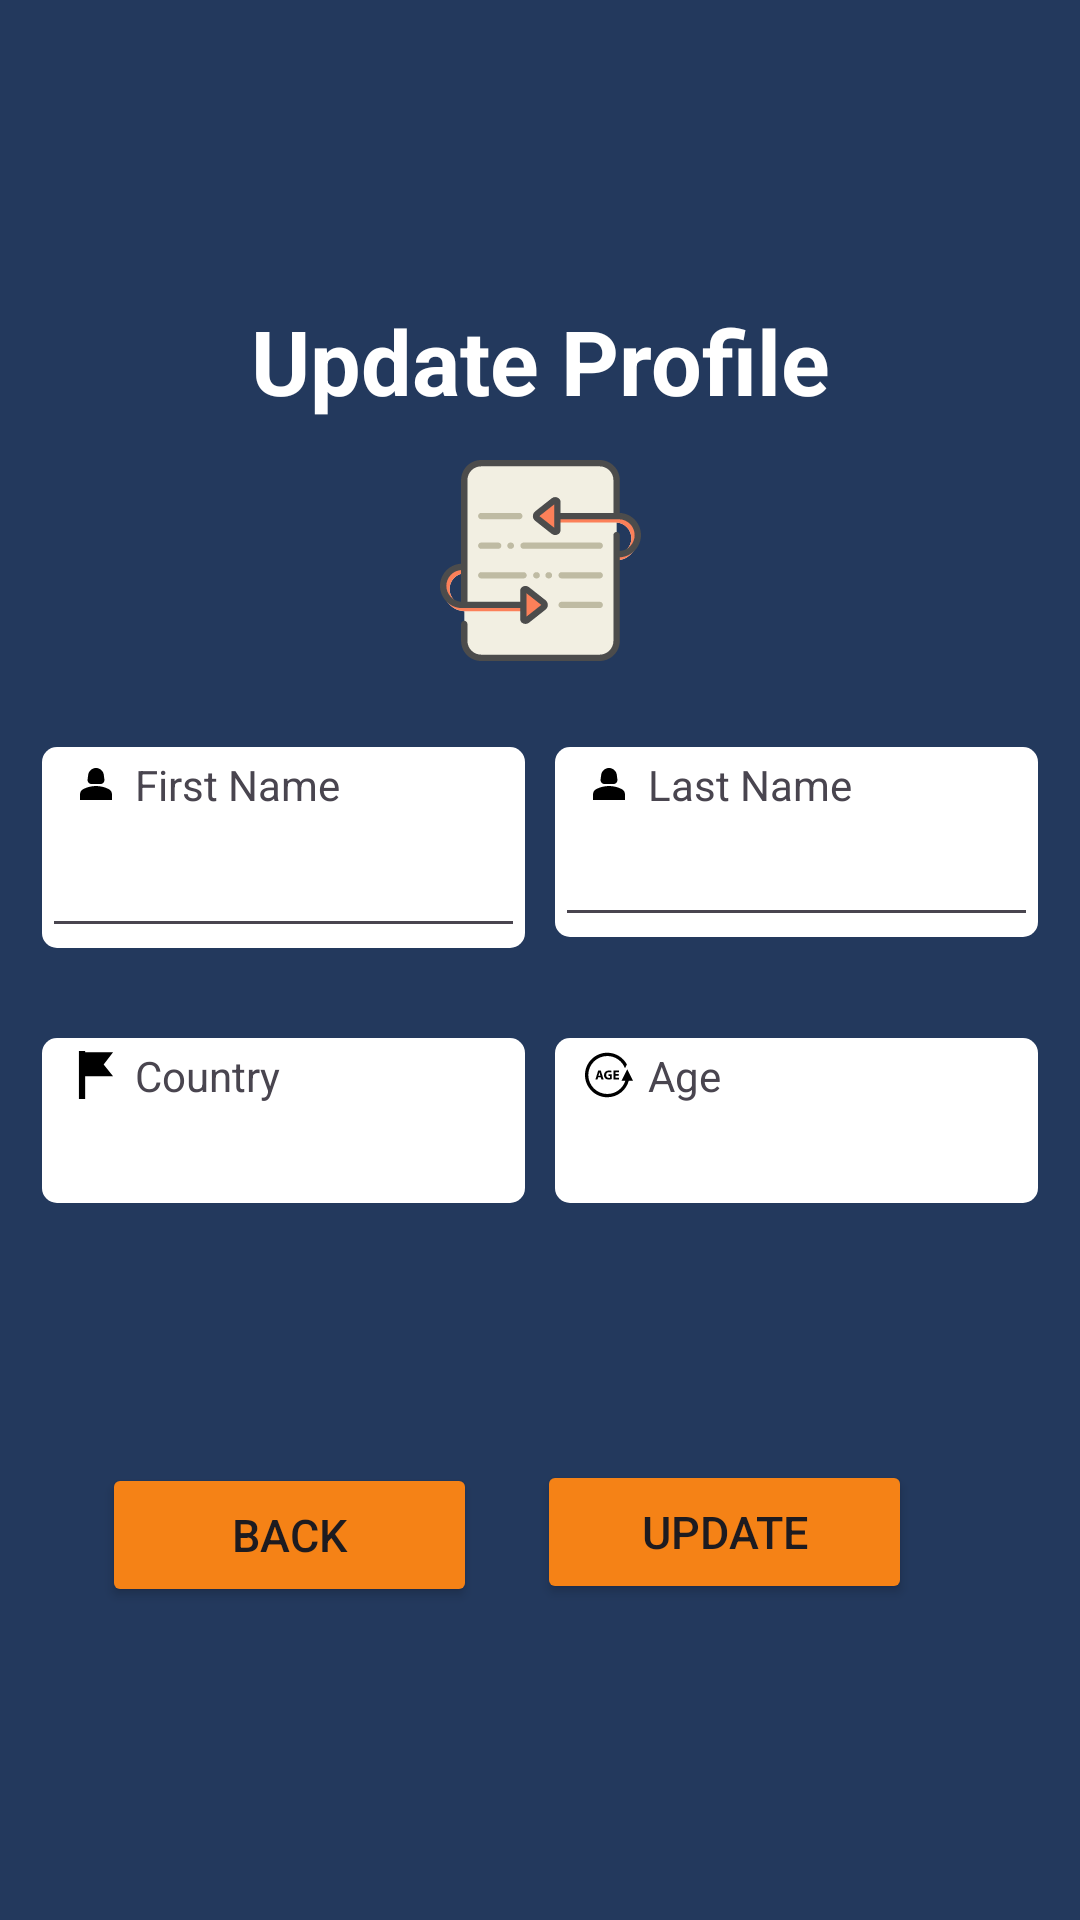

This screen was rendered from an Android layout file. Write that file and the resources it references.
<!-- AndroidManifest.xml: application theme Theme.CompQuizizz -->
<!-- res/layout/activity_update.xml -->
<?xml version="1.0" encoding="utf-8"?>
<androidx.constraintlayout.widget.ConstraintLayout xmlns:android="http://schemas.android.com/apk/res/android"
    xmlns:app="http://schemas.android.com/apk/res-auto"
    xmlns:tools="http://schemas.android.com/tools"
    android:layout_width="match_parent"
    android:layout_height="match_parent"
    tools:context=".UpdateActivity"
    android:background="@color/navy"
    android:fillViewport="true">


    <TextView
        android:id="@+id/update_title"
        android:layout_width="match_parent"
        android:layout_height="wrap_content"
        android:layout_marginTop="100dp"
        android:text="@string/update_profile"
        android:textAlignment="center"
        android:textColor="@color/white"
        android:textSize="30sp"
        android:textStyle="bold"
        app:layout_constraintEnd_toEndOf="parent"
        app:layout_constraintHorizontal_bias="0.0"
        app:layout_constraintStart_toStartOf="parent"
        app:layout_constraintTop_toTopOf="parent" />

    <LinearLayout
        android:id="@+id/linearLayout3"
        android:layout_width="match_parent"
        android:layout_height="wrap_content"
        android:layout_marginTop="32dp"
        android:orientation="vertical"
        android:padding="14dp"
        app:layout_constraintBottom_toBottomOf="parent"
        app:layout_constraintEnd_toEndOf="parent"
        app:layout_constraintHorizontal_bias="0.0"
        app:layout_constraintStart_toStartOf="parent"
        app:layout_constraintTop_toBottomOf="@+id/update_title"
        app:layout_constraintVertical_bias="0.218">

        <LinearLayout
            android:layout_width="match_parent"
            android:layout_height="match_parent"
            android:layout_marginBottom="10dp"
            android:orientation="horizontal">

            <LinearLayout
                android:layout_width="match_parent"
                android:layout_height="wrap_content"
                android:layout_marginEnd="5dp"
                android:layout_weight="1"
                android:background="@drawable/rounded_corner_white"
                android:orientation="vertical">

                <TextView
                    android:drawableLeft="@drawable/person_16dp"
                    android:drawablePadding="5dp"
                    android:id="@+id/fnameupdate"
                    android:layout_width="match_parent"
                    android:layout_height="wrap_content"
                    android:paddingLeft="10dp"
                    android:paddingTop="3dp"
                    android:text="@string/first_nameupdate" />

                <EditText
                    android:id="@+id/editFname"
                    android:layout_width="match_parent"
                    android:layout_height="45dp"
                    android:ems="10"
                    android:inputType="text"
                    android:paddingLeft="10dp"

                   />

            </LinearLayout>

            <LinearLayout
                android:layout_width="match_parent"
                android:layout_height="wrap_content"
                android:layout_marginStart="5dp"
                android:layout_weight="1"
                android:background="@drawable/rounded_corner_white"
                android:orientation="vertical">

                <TextView
                    android:drawableLeft="@drawable/person_16dp"
                    android:id="@+id/lnamUpdate"
                    android:layout_width="match_parent"
                    android:layout_height="wrap_content"
                    android:paddingLeft="10dp"
                    android:paddingTop="3dp"
                    android:drawablePadding="5dp"
                    android:text="@string/last_nameupdate" />

                <EditText
                    android:id="@+id/editLname"
                    android:layout_width="match_parent"
                    android:layout_height="wrap_content"
                    android:ems="10"
                    android:inputType="text"
                    android:paddingLeft="10dp"/>

            </LinearLayout>

        </LinearLayout>

        <LinearLayout
            android:layout_width="match_parent"
            android:layout_height="55dp"

            android:layout_marginTop="20dp"

            android:orientation="horizontal">

            <LinearLayout
                android:layout_width="match_parent"
                android:layout_height="match_parent"
                android:layout_marginEnd="5dp"

                android:layout_weight="1"
                android:background="@drawable/rounded_corner_white"
                android:orientation="vertical">

                <TextView
                    android:id="@+id/textView2"
                    android:layout_width="match_parent"
                    android:layout_height="wrap_content"
                    android:paddingLeft="10dp"
                    android:paddingTop="3dp"
                    android:text="@string/countryupdate"
                    android:drawableLeft="@drawable/country_flag_svgrepo_com"
                    android:drawablePadding="5dp"
                    />

                <Spinner
                    android:id="@+id/spinnereditcountry"
                    android:layout_width="match_parent"
                    android:layout_height="wrap_content"
                    android:background="@color/white" />

            </LinearLayout>

            <LinearLayout
                android:layout_width="match_parent"
                android:layout_height="match_parent"
                android:layout_marginStart="5dp"
                android:layout_weight="1"
                android:background="@drawable/rounded_corner_white"
                android:orientation="vertical">

                <TextView
                    android:id="@+id/textView3"
                    android:layout_width="match_parent"
                    android:layout_height="wrap_content"
                    android:paddingLeft="10dp"
                    android:paddingTop="3dp"
                    android:text="@string/ageupdate"
                    android:drawableLeft="@drawable/age_icon"
                    android:drawablePadding="5dp"/>

                <Spinner
                    android:id="@+id/spinnereditage"
                    android:layout_width="match_parent"
                    android:layout_height="wrap_content"
                    android:dropDownHeight = "150dp"
                    android:background="@color/white"

                    />

            </LinearLayout>

        </LinearLayout>

    </LinearLayout>

    <Button
        android:id="@+id/buttonUpdate"
        android:layout_width="125dp"
        android:layout_height="wrap_content"
        android:layout_marginTop="64dp"
        android:layout_marginEnd="56dp"
        android:gravity="center"
        android:text="@string/update_text"
        android:textSize="15sp"
        android:backgroundTint="@color/orange"
        app:layout_constraintBottom_toBottomOf="parent"
        app:layout_constraintEnd_toEndOf="parent"
        app:layout_constraintTop_toBottomOf="@+id/linearLayout3"
        app:layout_constraintVertical_bias="0.069" />

    <Button
        android:id="@+id/buttonback"
        android:layout_width="125dp"
        android:layout_height="wrap_content"
        android:layout_marginTop="64dp"
        android:gravity="center"
        android:text="@string/back_button"
        android:textSize="15sp"
        android:backgroundTint="@color/orange"
        app:layout_constraintBottom_toBottomOf="parent"
        app:layout_constraintEnd_toStartOf="@+id/buttonUpdate"
        app:layout_constraintHorizontal_bias="0.628"
        app:layout_constraintStart_toStartOf="parent"
        app:layout_constraintTop_toBottomOf="@+id/linearLayout3"
        app:layout_constraintVertical_bias="0.076" />

    <ImageView
        android:id="@+id/imageView6"
        android:layout_width="67dp"
        android:layout_height="208dp"
        app:layout_constraintBottom_toBottomOf="parent"
        app:layout_constraintEnd_toEndOf="parent"
        app:layout_constraintStart_toStartOf="parent"
        app:layout_constraintTop_toTopOf="parent"
        app:layout_constraintVertical_bias="0.191"
        app:srcCompat="@drawable/update_svgrepo_com" />


</androidx.constraintlayout.widget.ConstraintLayout>
<!-- resources referenced by this layout -->
<resources>
  <color name="navy">#23395d</color>
  <color name="orange">#F58216</color>
  <color name="white">#FFFFFFFF</color>
  <!-- drawable age_icon (drawable) -->
  <vector android:height="16dp" android:viewportHeight="162.98"
      android:viewportWidth="162.98" android:width="16dp" xmlns:android="http://schemas.android.com/apk/res/android">
      <path android:fillColor="#000000" android:pathData="M162.98,101.1l-19.61,-39.22l-19.61,39.22h13.21c-8.31,25.96 -32.63,44.83 -61.32,44.83c-35.53,0 -64.44,-28.91 -64.44,-64.44c0,-35.53 28.91,-64.44 64.44,-64.44c27.38,0 50.76,17.19 60.08,41.33l6.44,-12.88c-12.81,-23.59 -37.82,-39.65 -66.51,-39.65C33.94,5.84 0,39.78 0,81.49c0,41.71 33.94,75.64 75.64,75.64c34.92,0 64.33,-23.81 73,-56.03H162.98z"/>
      <path android:fillColor="#000000" android:pathData="M35.49,96.58h7.08l2.15,-7.75h8.65l2.33,7.75h7.34l-9.36,-30.19h-8.96L35.49,96.58zM47.49,77.32c0.49,-1.75 0.94,-4.03 1.39,-5.82h0.09c0.45,1.79 0.99,4.04 1.53,5.82l1.88,6.41h-6.68L47.49,77.32z"/>
      <path android:fillColor="#000000" android:pathData="M81.74,71.72c3.31,0 5.37,0.58 7.03,1.29l1.44,-5.47c-1.48,-0.71 -4.48,-1.48 -8.38,-1.48c-9.9,0 -17.2,5.73 -17.25,15.77c-0.04,4.43 1.48,8.37 4.26,10.98c2.78,2.69 6.76,4.08 12.28,4.08c3.98,0 7.97,-0.99 10.07,-1.7V79.29H79.94v5.33h4.66v6.31c-0.54,0.27 -1.8,0.45 -3.37,0.45c-5.6,0 -9.5,-3.68 -9.5,-9.9C71.75,74.94 76.04,71.72 81.74,71.72z"/>
      <path android:fillColor="#000000" android:pathData="M115.18,71.99l0,-5.6l-18.64,0l0,30.19l19.26,0l0,-5.59l-12.41,0l0,-7.17l11.11,0l0,-5.56l-11.11,0l0,-6.27z"/>
  </vector>
  <!-- drawable country_flag_svgrepo_com (drawable) -->
  <vector android:height="16dp" android:viewportHeight="291.3"
      android:viewportWidth="291.3" android:width="16dp" xmlns:android="http://schemas.android.com/apk/res/android">
      <path android:fillColor="#000000" android:pathData="M192.13,81.75l57.16,-73.77l-169.44,0l0,-7.98l-37.83,0l0,291.3l37.83,0l0,-137.67l169.44,0z"/>
  </vector>
  <!-- drawable person_16dp (drawable) -->
  <?xml version="1.0" encoding="utf-8"?>
  <vector
      android:height="16dp"
      android:width="16dp"
      android:viewportHeight="24"
      android:viewportWidth="24"
      xmlns:android="http://schemas.android.com/apk/res/android">
  
      <path
          android:fillColor="@android:color/black"
          android:pathData="M18.39,14.56C16.71,13.7 14.53,13 12,13c-2.53,0 -4.71,0.7 -6.39,1.56C4.61,15.07 4,16.1 4,17.22V20h16v-2.78C20,16.1 19.39,15.07 18.39,14.56z"/>
  
      <path
          android:fillColor="@android:color/black"
          android:pathData="M9.78,12h4.44c1.21,0 2.14,-1.06 1.98,-2.26l-0.32,-2.45C15.57,5.39 13.92,4 12,4S8.43,5.39 8.12,7.29L7.8,9.74C7.64,10.94 8.57,12 9.78,12z"/>
  </vector>
  <!-- drawable rounded_corner_white (drawable) -->
  <?xml version="1.0" encoding="utf-8"?>
  <shape xmlns:android="http://schemas.android.com/apk/res/android"
      android:shape="rectangle">
      <corners android:radius="5dp" />   
      <stroke android:width="0dp" android:color="#808080" />  
      <solid android:color="#ffffff" /> 
  </shape>
  <!-- drawable update_svgrepo_com: vector/xml drawable (drawable, 4473 chars, omitted) -->
  <string name="ageupdate">Age</string>
  <string name="back_button">Back</string>
  <string name="countryupdate">Country</string>
  <string name="first_nameupdate">First Name</string>
  <string name="last_nameupdate">Last Name</string>
  <string name="update_profile">Update Profile</string>
  <string name="update_text">Update</string>
  <style name="Theme.CompQuizizz" parent="Base.Theme.CompQuizizz" />
  <style name="Base.Theme.CompQuizizz" parent="Theme.Material3.DayNight.NoActionBar">
          
          
      </style>
</resources>
